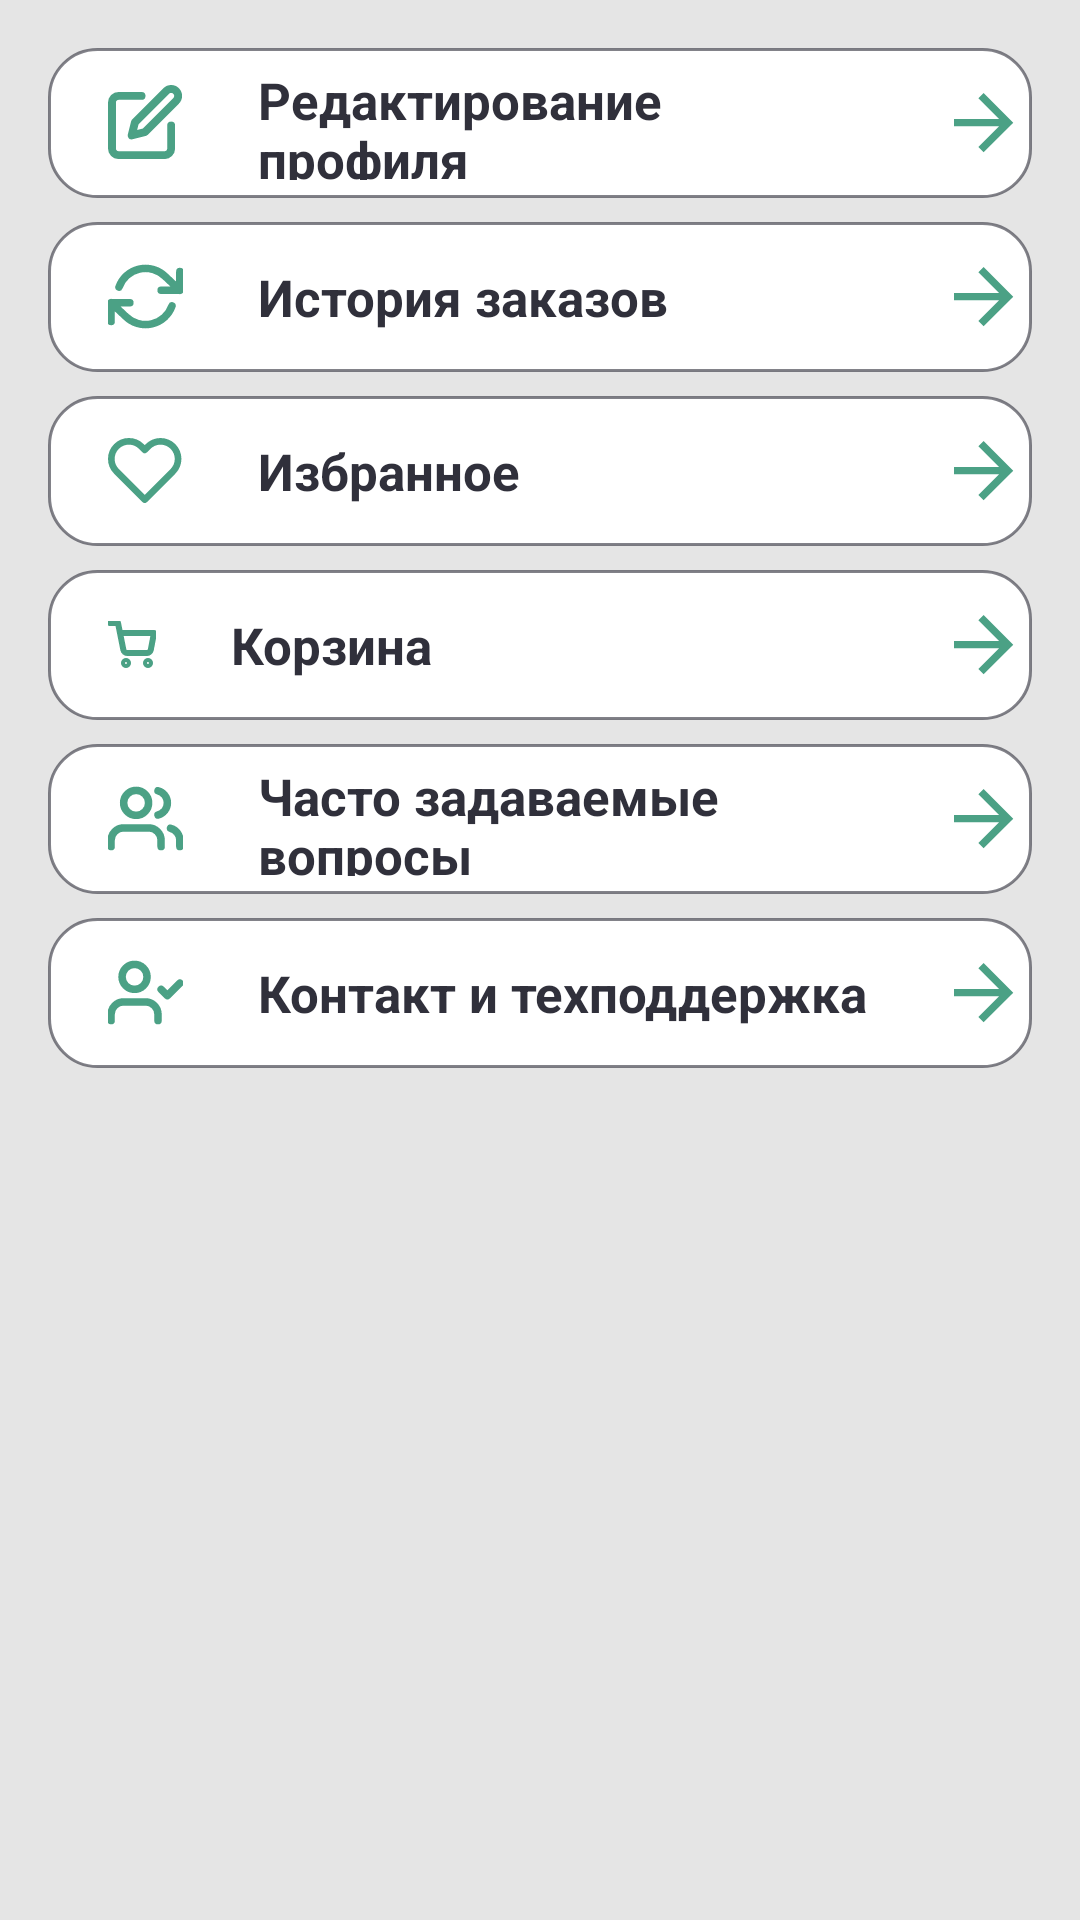

The Android layout XML behind this screen, and the referenced resources:
<!-- AndroidManifest.xml: application theme Theme.Vitaminka -->
<!-- res/layout/fragment_profile.xml -->
<?xml version="1.0" encoding="utf-8"?>
<LinearLayout xmlns:android="http://schemas.android.com/apk/res/android"
    xmlns:tools="http://schemas.android.com/tools"
    android:layout_width="match_parent"
    android:layout_height="match_parent"
    android:background="#1A000000"
    android:orientation="vertical"
    android:padding="8dp">

    <TextView
        android:layout_width="match_parent"
        android:layout_height="50dp"
        android:layout_marginStart="8dp"
        android:layout_marginTop="8dp"
        android:layout_marginEnd="8dp"
        android:background="@drawable/rounded_outline_bg"
        android:padding="6dp"
        android:paddingStart="20dp"
        android:text="Редактирование профиля"
        android:textColor="@color/bg"
        android:textSize="17sp"
        android:textStyle="bold"
        android:drawableStart="@drawable/edit_icon"
        android:drawableEnd="@drawable/arrow_right"
        android:drawableTint="@color/ac2"
        android:drawablePadding="25dp"
        android:gravity="center_vertical"
        tools:ignore="TouchTargetSizeCheck,SpeakableTextPresentCheck" />

    <TextView
        android:layout_width="match_parent"
        android:layout_height="50dp"
        android:layout_marginStart="8dp"
        android:layout_marginTop="8dp"
        android:layout_marginEnd="8dp"
        android:background="@drawable/rounded_outline_bg"
        android:padding="6dp"
        android:paddingStart="20dp"
        android:text="История заказов"
        android:textColor="@color/bg"
        android:textSize="17sp"
        android:textStyle="bold"
        android:drawableStart="@drawable/refresh_icon"
        android:drawableEnd="@drawable/arrow_right"
        android:drawableTint="@color/ac2"
        android:drawablePadding="25dp"
        android:gravity="center_vertical"
        tools:ignore="TouchTargetSizeCheck,SpeakableTextPresentCheck" />

    <TextView
        android:id="@+id/tv_btn_watch_likes"
        android:layout_width="match_parent"
        android:layout_height="50dp"
        android:layout_marginStart="8dp"
        android:layout_marginTop="8dp"
        android:layout_marginEnd="8dp"
        android:background="@drawable/rounded_outline_bg"
        android:padding="6dp"
        android:paddingStart="20dp"
        android:text="Избранное"
        android:textColor="@color/bg"
        android:textSize="17sp"
        android:textStyle="bold"
        android:drawableStart="@drawable/heart_icon"
        android:drawableEnd="@drawable/arrow_right"
        android:drawableTint="@color/ac2"
        android:drawablePadding="25dp"
        android:clickable="true"
        android:gravity="center_vertical"
        tools:ignore="TouchTargetSizeCheck,SpeakableTextPresentCheck" />

    <TextView
        android:id="@+id/tv_btn_watch_cart"
        android:layout_width="match_parent"
        android:layout_height="50dp"
        android:layout_marginStart="8dp"
        android:layout_marginTop="8dp"
        android:layout_marginEnd="8dp"
        android:background="@drawable/rounded_outline_bg"
        android:padding="6dp"
        android:paddingStart="20dp"
        android:text="Корзина"
        android:textColor="@color/bg"
        android:textSize="17sp"
        android:textStyle="bold"
        android:drawableStart="@drawable/cart_icon"
        android:drawableEnd="@drawable/arrow_right"
        android:drawableTint="@color/ac2"
        android:drawablePadding="25dp"
        android:gravity="center_vertical"
        tools:ignore="TouchTargetSizeCheck,SpeakableTextPresentCheck" />

    <TextView
        android:layout_width="match_parent"
        android:layout_height="50dp"
        android:layout_marginStart="8dp"
        android:layout_marginTop="8dp"
        android:layout_marginEnd="8dp"
        android:background="@drawable/rounded_outline_bg"
        android:padding="6dp"
        android:paddingStart="20dp"
        android:text="Часто задаваемые вопросы"
        android:textColor="@color/bg"
        android:textSize="17sp"
        android:textStyle="bold"
        android:drawableStart="@drawable/peoples_icon"
        android:drawableEnd="@drawable/arrow_right"
        android:drawableTint="@color/ac2"
        android:drawablePadding="25dp"
        android:gravity="center_vertical"
        tools:ignore="TouchTargetSizeCheck,SpeakableTextPresentCheck" />

    <TextView
        android:layout_width="match_parent"
        android:layout_height="50dp"
        android:layout_marginStart="8dp"
        android:layout_marginTop="8dp"
        android:layout_marginEnd="8dp"
        android:background="@drawable/rounded_outline_bg"
        android:padding="6dp"
        android:paddingStart="20dp"
        android:text="Контакт и техподдержка"
        android:textColor="@color/bg"
        android:textSize="17sp"
        android:textStyle="bold"
        android:drawableStart="@drawable/people_check_icon"
        android:drawableEnd="@drawable/arrow_right"
        android:drawableTint="@color/ac2"
        android:drawablePadding="25dp"
        android:gravity="center_vertical"
        tools:ignore="TouchTargetSizeCheck,SpeakableTextPresentCheck" />


    <TextView
        android:id="@+id/tv_btn_logout_profile"
        android:layout_width="match_parent"
        android:layout_height="50dp"
        android:layout_marginStart="8dp"
        android:layout_marginTop="280dp"
        android:layout_marginEnd="8dp"
        android:background="@drawable/rounded_outline_bg"
        android:padding="6dp"
        android:paddingStart="20dp"
        android:text="Выход"
        android:textColor="@color/bg"
        android:textSize="17sp"
        android:textStyle="bold"
        android:drawableStart="@drawable/xsquare_icon"
        android:drawableEnd="@drawable/arrow_right"
        android:drawableTint="@color/ac2"
        android:drawablePadding="25dp"
        android:clickable="true"
        android:gravity="center_vertical"
        tools:ignore="TouchTargetSizeCheck,SpeakableTextPresentCheck" />



</LinearLayout>
<!-- resources referenced by this layout -->
<resources>
  <color name="ac2">#4BA185</color>
  <color name="bg">#30303B</color>
  <!-- drawable arrow_right (drawable) -->
  <vector xmlns:android="http://schemas.android.com/apk/res/android"
      android:width="20dp"
      android:height="20dp"
      android:viewportWidth="27"
      android:viewportHeight="27">
    <path
        android:pathData="M20.292,15H0V11.667H20.292L10.958,2.333L13.333,0L26.667,13.333L13.333,26.667L10.958,24.333L20.292,15Z"
        android:fillColor="#30303B"/>
  </vector>
  <!-- drawable edit_icon (drawable) -->
  <vector xmlns:android="http://schemas.android.com/apk/res/android"
      android:width="25dp"
      android:height="25dp"
      android:viewportWidth="38"
      android:viewportHeight="38">
    <path
        android:pathData="M17,5.536H5.333C4.449,5.536 3.601,5.887 2.976,6.512C2.351,7.137 2,7.985 2,8.869V32.202C2,33.086 2.351,33.934 2.976,34.559C3.601,35.184 4.449,35.535 5.333,35.535H28.667C29.551,35.535 30.399,35.184 31.024,34.559C31.649,33.934 32,33.086 32,32.202V20.535M29.5,3.036C30.163,2.372 31.062,2 32,2C32.938,2 33.837,2.372 34.5,3.036C35.163,3.699 35.535,4.598 35.535,5.536C35.535,6.473 35.163,7.372 34.5,8.036L18.667,23.869L12,25.535L13.667,18.869L29.5,3.036Z"
        android:strokeLineJoin="round"
        android:strokeWidth="4"
        android:fillColor="#00000000"
        android:strokeColor="#51AD90"
        android:strokeLineCap="round"/>
  </vector>
  <!-- drawable people_check_icon (drawable) -->
  <vector xmlns:android="http://schemas.android.com/apk/res/android"
      android:width="25dp"
      android:height="25dp"
      android:viewportWidth="40"
      android:viewportHeight="40">
    <group>
      <clip-path
          android:pathData="M0,0h40v40h-40z"/>
      <path
          android:pathData="M26.667,35V31.667C26.667,29.899 25.964,28.203 24.714,26.953C23.464,25.702 21.768,25 20,25H8.333C6.565,25 4.869,25.702 3.619,26.953C2.369,28.203 1.666,29.899 1.666,31.667V35M28.333,18.333L31.667,21.667L38.333,15M20.833,11.667C20.833,15.349 17.848,18.333 14.167,18.333C10.485,18.333 7.5,15.349 7.5,11.667C7.5,7.985 10.485,5 14.167,5C17.848,5 20.833,7.985 20.833,11.667Z"
          android:strokeLineJoin="round"
          android:strokeWidth="4"
          android:fillColor="#00000000"
          android:strokeColor="#51AD90"
          android:strokeLineCap="round"/>
    </group>
  </vector>
  <!-- drawable rounded_outline_bg (drawable) -->
  <?xml version="1.0" encoding="utf-8"?>
  <shape xmlns:android="http://schemas.android.com/apk/res/android">
      <corners android:radius="16dp"/>
      <stroke android:width="1dp" android:color="#9930303B"/>
      <solid android:color="@color/white"/>
  </shape>
  <!-- drawable xsquare_icon (drawable) -->
  <vector xmlns:android="http://schemas.android.com/apk/res/android"
      android:width="25dp"
      android:height="25dp"
      android:viewportWidth="34"
      android:viewportHeight="34">
    <path
        android:pathData="M12,12L22,22M22,12L12,22M5.333,2H28.667C30.508,2 32,3.492 32,5.333V28.667C32,30.508 30.508,32 28.667,32H5.333C3.492,32 2,30.508 2,28.667V5.333C2,3.492 3.492,2 5.333,2Z"
        android:strokeLineJoin="round"
        android:strokeWidth="4"
        android:fillColor="#00000000"
        android:strokeColor="#51AD90"
        android:strokeLineCap="round"/>
  </vector>
  <style name="Theme.Vitaminka" parent="Theme.MaterialComponents.DayNight.NoActionBar">
          <item name="android:statusBarColor">@color/bg</item>
      </style>
  <color name="white">#FFFFFFFF</color>
</resources>
